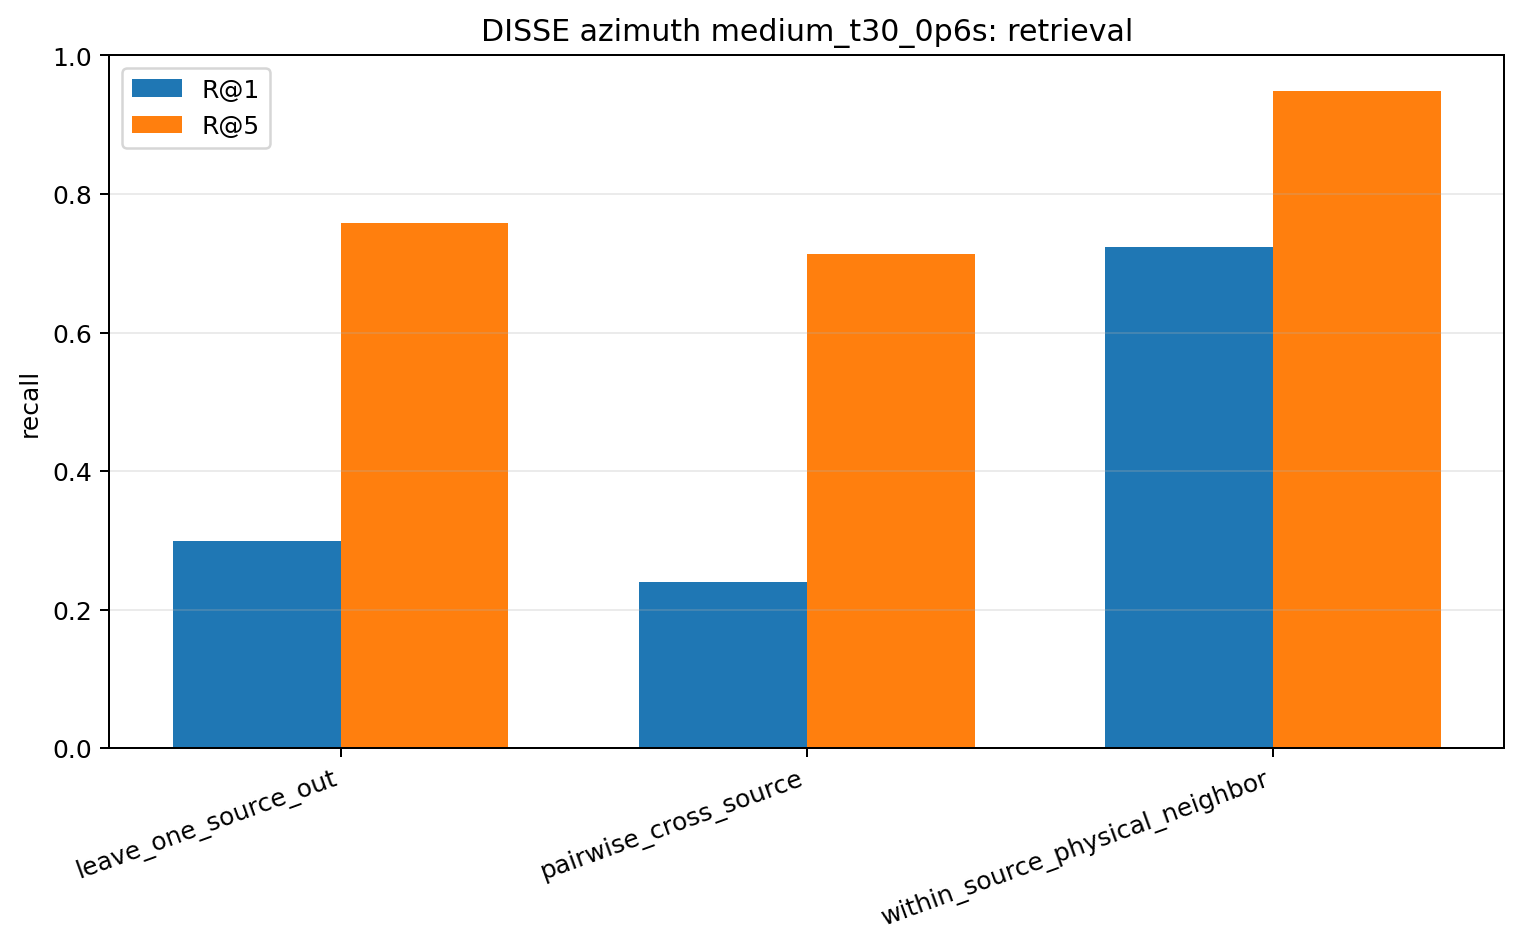

Values plotted in this chart, from the file beside it:
model, task, n_queries, recall_at_1, recall_at_5, median_rank, circular_mae_deg, median_circular_mae_deg, chance_r1, chance_r5
disse, leave_one_source_out, 720, 0.3, 0.7583, 3.0, 12.81, 5.0, 0.01389, 0.06775
disse, pairwise_cross_source, 6480, 0.2406, 0.7134, 3.0, 16.11, 5.0, 0.01389, 0.06944
disse, within_source_physical_neighbor, 720, 0.7236, 0.9486, 1.0, 15.4, 5.0, 0.02817, 0.1368
